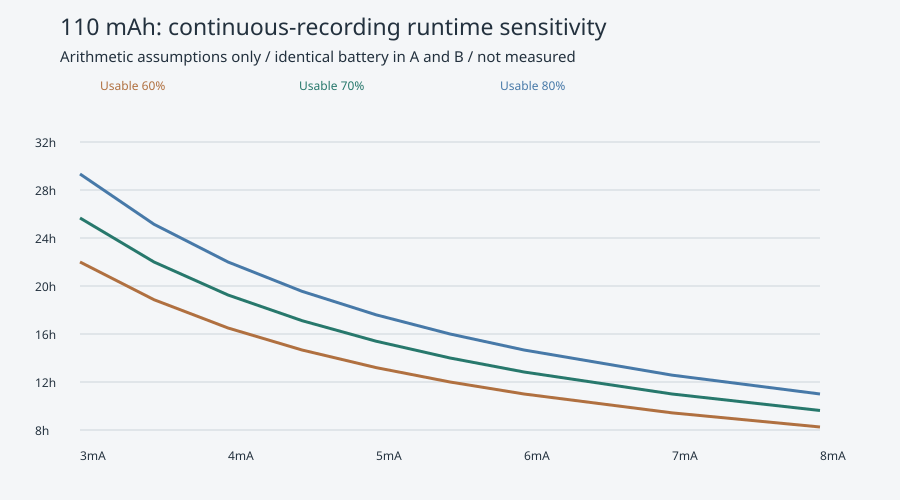

Source data for this figure (header and first rows):
usable_fraction, current_ma, runtime_h, passes_16h
0.6, 3, 22.0, True
0.6, 3.5, 18.86, True
0.6, 4, 16.5, True
0.6, 4.5, 14.67, False
0.6, 4.812, 13.71, False
0.6, 5, 13.2, False
0.6, 6, 11.0, False
0.6, 8, 8.25, False
0.7, 3, 25.67, True
0.7, 3.5, 22.0, True
0.7, 4, 19.25, True
0.7, 4.5, 17.11, True
0.7, 4.812, 16.0, True
0.7, 5, 15.4, False
0.7, 6, 12.83, False
0.7, 8, 9.625, False
0.8, 3, 29.33, True
0.8, 3.5, 25.14, True
0.8, 4, 22.0, True
0.8, 4.5, 19.56, True
0.8, 4.812, 18.29, True
0.8, 5, 17.6, True
0.8, 6, 14.67, False
0.8, 8, 11.0, False
0.9, 3, 33.0, True
0.9, 3.5, 28.29, True
0.9, 4, 24.75, True
0.9, 4.5, 22.0, True
0.9, 4.812, 20.57, True
0.9, 5, 19.8, True
0.9, 6, 16.5, True
0.9, 8, 12.38, False
